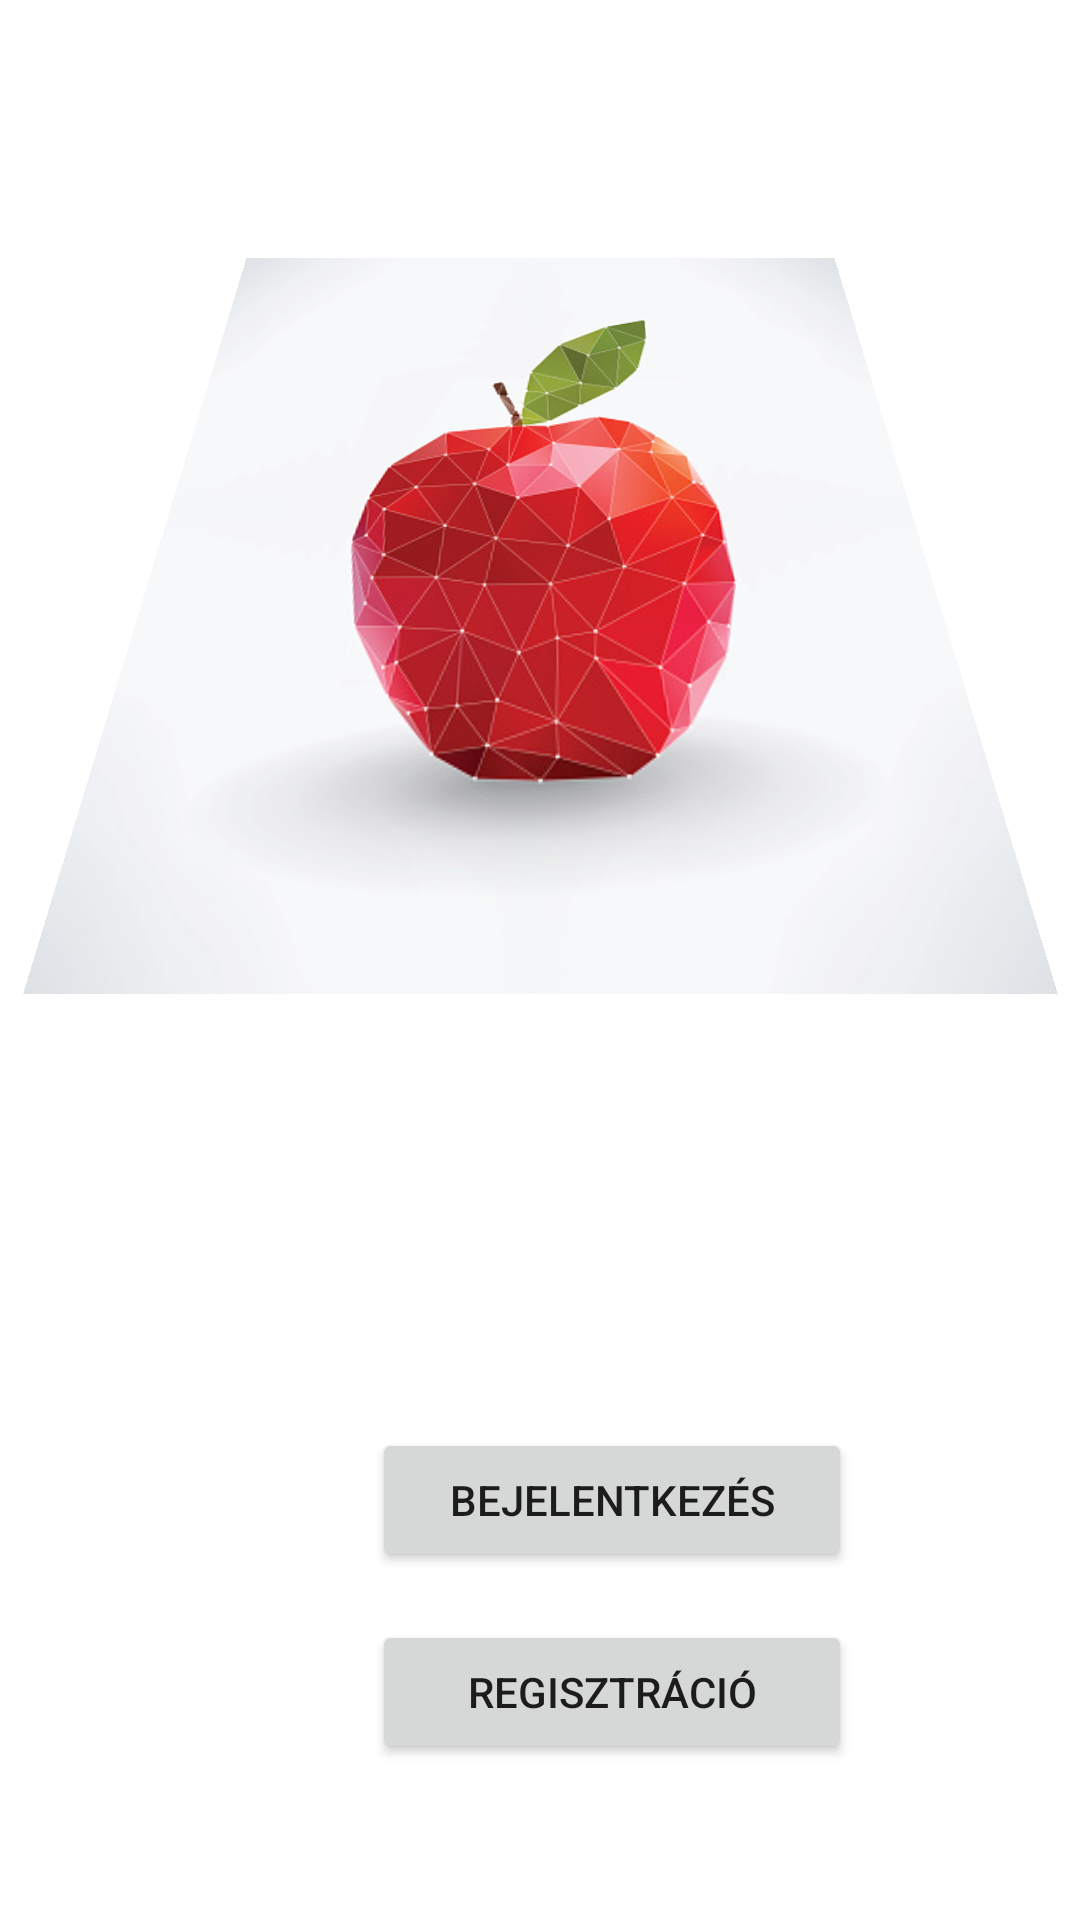

Write the Android layout XML for this screen, with the resource values it uses.
<!-- AndroidManifest.xml: application theme Theme.ShareApp -->
<!-- res/layout/activity_main.xml -->
<?xml version="1.0" encoding="utf-8"?>
<androidx.constraintlayout.widget.ConstraintLayout xmlns:android="http://schemas.android.com/apk/res/android"
    xmlns:app="http://schemas.android.com/apk/res-auto"
    xmlns:tools="http://schemas.android.com/tools"
    android:layout_width="match_parent"
    android:layout_height="match_parent"
    tools:context=".Activities.MainActivity">

    <ImageView
        android:id="@+id/main_logo"
        android:layout_width="251dp"
        android:layout_height="250dp"
        android:layout_marginStart="80dp"
        android:layout_marginTop="50dp"
        android:layout_marginEnd="80dp"
        android:rotationX="25"
        app:layout_constraintEnd_toEndOf="parent"
        app:layout_constraintStart_toStartOf="parent"
        app:layout_constraintTop_toTopOf="parent"
        app:srcCompat="@drawable/logo" />

    <Button
        android:id="@+id/main_button_login"
        android:layout_width="160dp"
        android:layout_height="wrap_content"
        android:layout_marginStart="124dp"
        android:layout_marginTop="176dp"
        android:text="bejelentkezés"
        app:layout_constraintStart_toStartOf="parent"
        app:layout_constraintTop_toBottomOf="@+id/main_logo" />

    <Button
        android:id="@+id/main_button_register"
        android:layout_width="160dp"
        android:layout_height="wrap_content"
        android:layout_marginStart="124dp"
        android:layout_marginTop="16dp"
        android:text="regisztráció"
        app:layout_constraintStart_toStartOf="parent"
        app:layout_constraintTop_toBottomOf="@+id/main_button_login" />
</androidx.constraintlayout.widget.ConstraintLayout>
<!-- resources referenced by this layout -->
<resources>
  <!-- drawable logo: jpg bitmap (drawable, 49108 bytes) -->
  <style name="Theme.ShareApp" parent="Theme.MaterialComponents.DayNight.DarkActionBar">
          
          <item name="colorPrimary">@color/black</item>
          <item name="colorPrimaryVariant">@color/black</item>
          <item name="colorOnPrimary">@color/white</item>
          
          <item name="colorSecondary">@color/teal_200</item>
          <item name="colorSecondaryVariant">@color/teal_700</item>
          <item name="colorOnSecondary">@color/black</item>
          
          <item name="android:statusBarColor" tools:targetApi="l">?attr/colorPrimaryVariant</item>
          
      </style>
  <!-- not gathered from this repository: default colours our renderer supplied (Android Studio template values) -->
  <color name="teal_200">#FF03DAC5</color>
  <color name="teal_700">#FF018786</color>
  <color name="black">#FF000000</color>
  <color name="white">#FFFFFFFF</color>
</resources>
